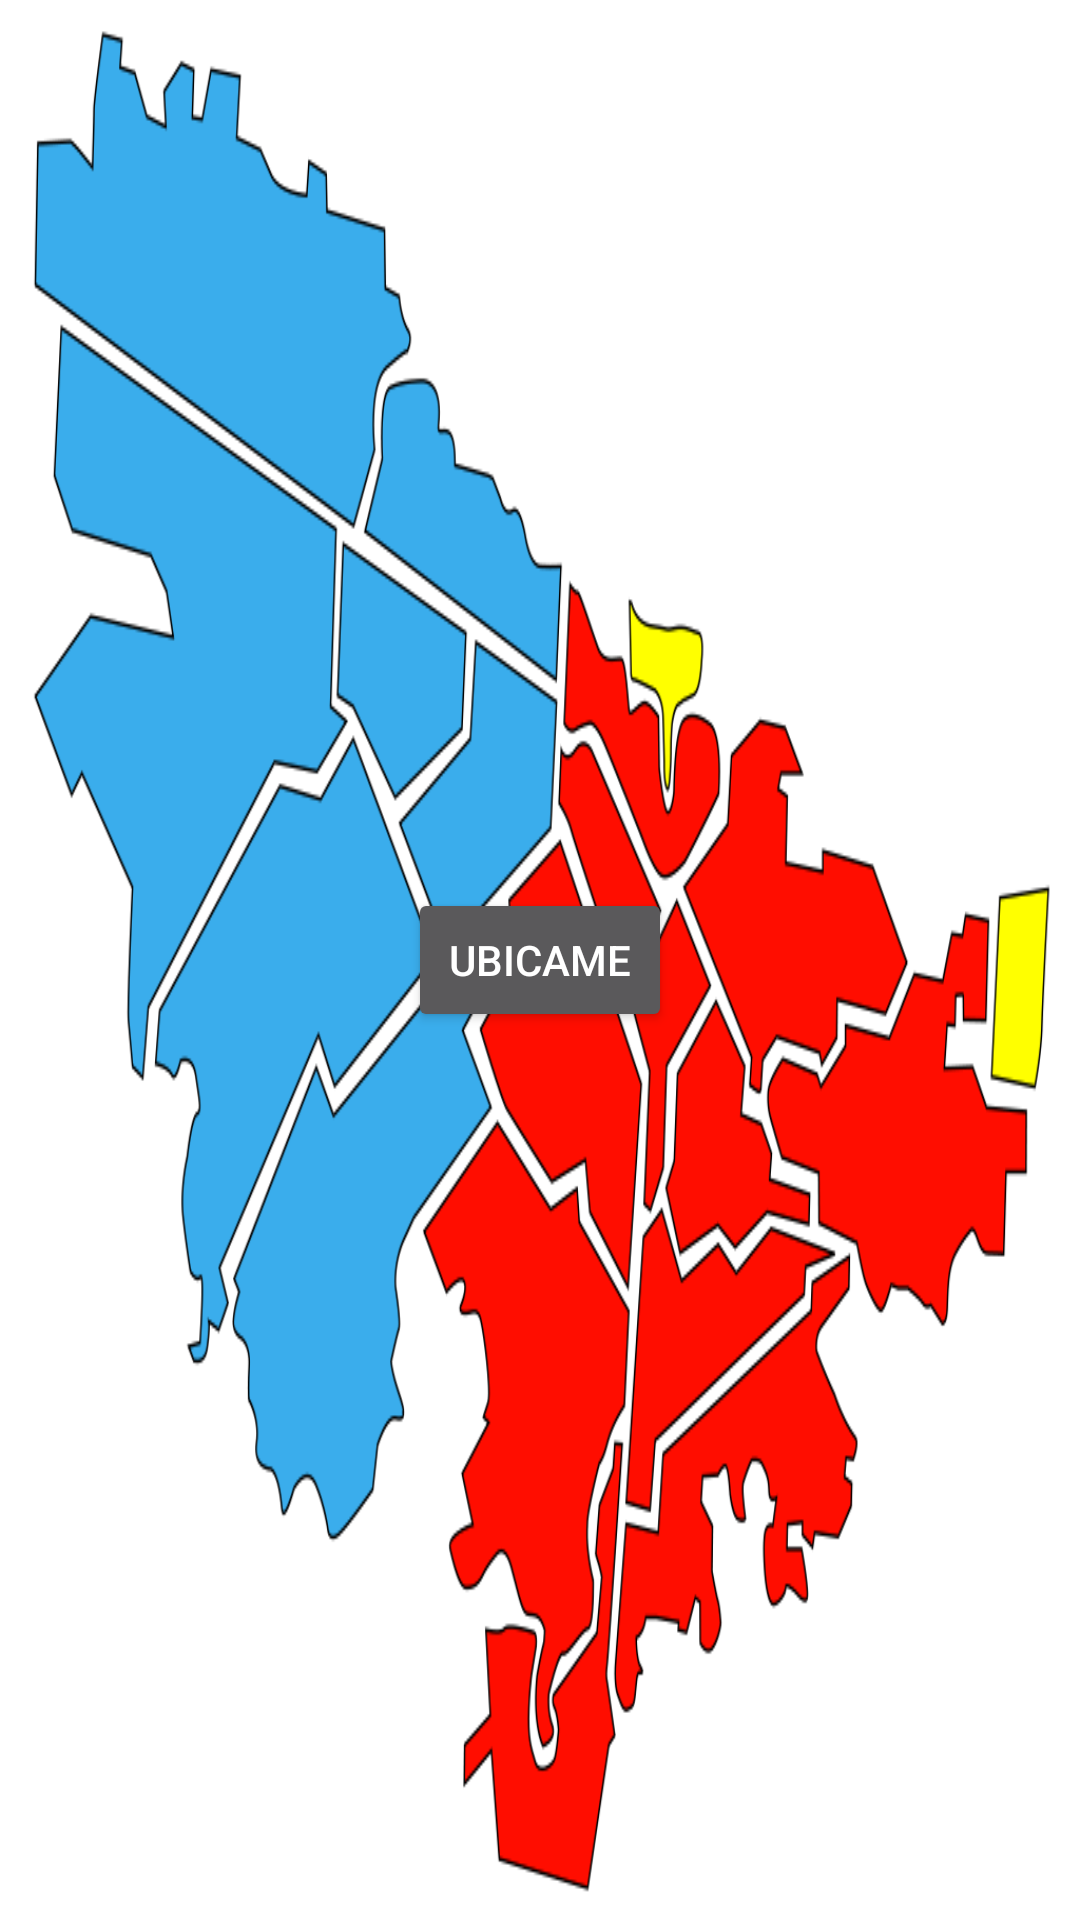

Here is an Android app screen rendered from its layout file. Give the layout XML and the strings, colors and styles it references.
<!-- AndroidManifest.xml: activity theme SplashTheme -->
<!-- res/layout/activity_main.xml -->
<?xml version="1.0" encoding="utf-8"?>
<android.support.constraint.ConstraintLayout xmlns:android="http://schemas.android.com/apk/res/android"
    xmlns:app="http://schemas.android.com/apk/res-auto"
    xmlns:tools="http://schemas.android.com/tools"
    android:layout_width="match_parent"
    android:layout_height="match_parent"
    tools:context=".MainActivity">

    <Button
        android:id="@+id/btnUbication"
        android:layout_width="wrap_content"
        android:layout_height="wrap_content"
        android:text="Ubicame"
        app:layout_constraintBottom_toBottomOf="parent"
        app:layout_constraintLeft_toLeftOf="parent"
        app:layout_constraintRight_toRightOf="parent"
        app:layout_constraintTop_toTopOf="parent" />

</android.support.constraint.ConstraintLayout>
<!-- resources referenced by this layout -->
<resources>
  <style name="SplashTheme" parent="Theme.AppCompat.NoActionBar">
          <item name="android:windowBackground">@drawable/map_bogota</item>
      </style>
  <!-- drawable map_bogota: png bitmap (drawable, 116598 bytes) -->
</resources>
